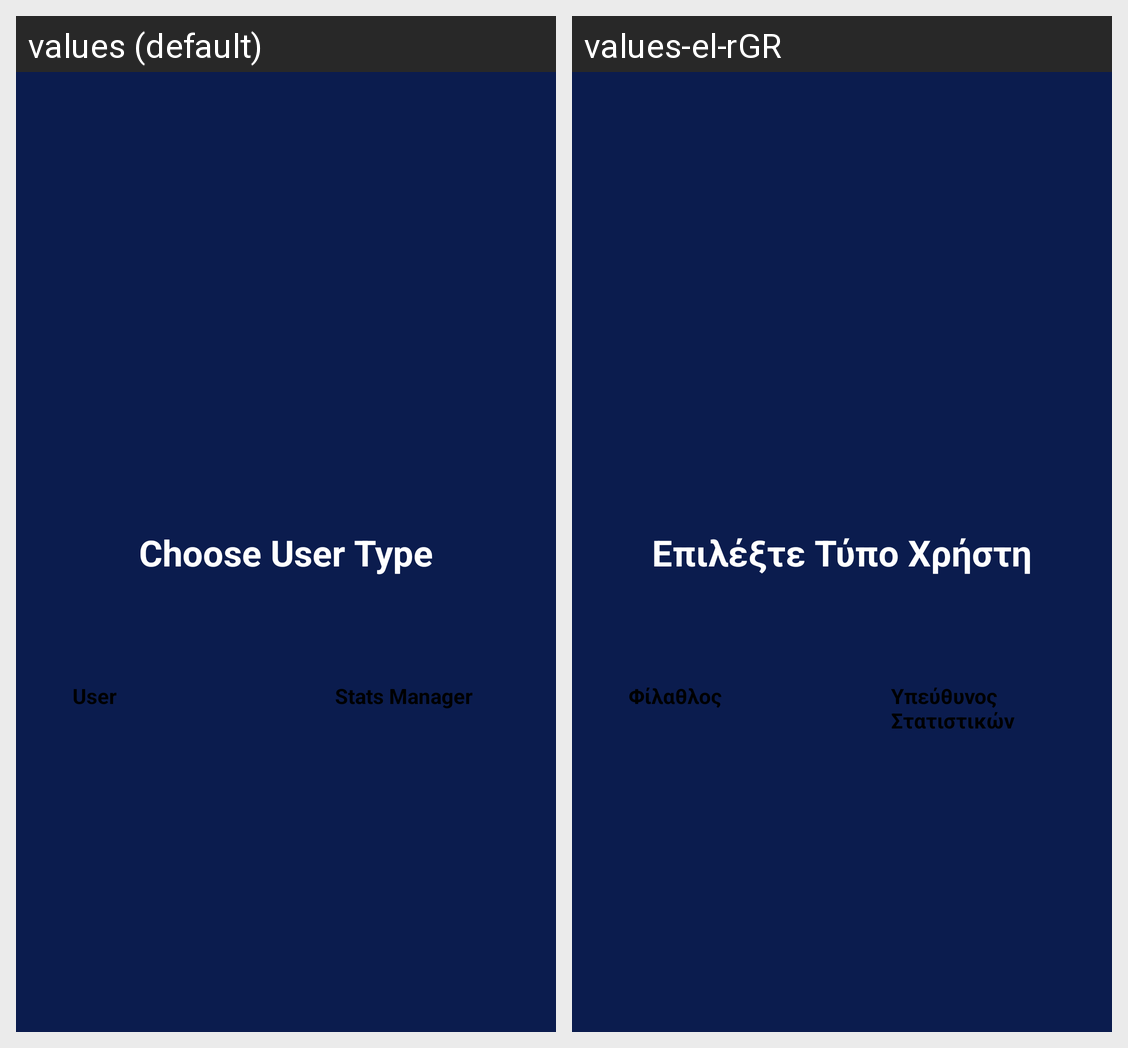

The Android screen above is rendered under two locales of the same app. Produce the string resources it draws, with the default and per-locale values.
Android screen res/layout/activity_index_page.xml rendered under 2 locales, left to right: values (default), values-el-rGR. Device: Nexus 5 (rendered at 1080×1920; each locale shown at half size, 540×960, under a caption strip naming it); theme Theme.Esake.
Strings drawn on this screen, with the default value and each locale's value (text and hints the layout hard-codes, and strings that could not be matched under every locale, appear in the picture but are not listed):

user
  values: User
  values-el-rGR: Φίλαθλος

stats_manager
  values: Stats Manager
  values-el-rGR: Υπεύθυνος Στατιστικών

choose_user_type
  values: Choose User Type
  values-el-rGR: Επιλέξτε Τύπο Χρήστη
